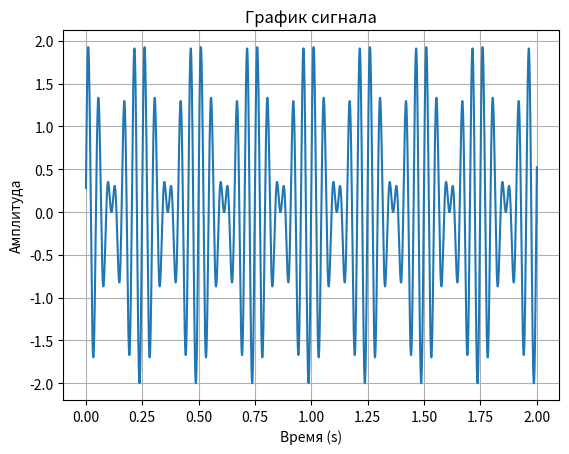

Source code (Python):
import numpy as np
import matplotlib.pyplot as plt

t = np.arange(0, 2.001, 0.0001)

y = np.sin((12 * np.pi * 4 * t) + (np.pi / 11)) + np.sin(10 * np.pi * 4 * t)

plt.plot(t, y)
plt.xlabel('Время (s)')
plt.ylabel('Амплитуда')
plt.title('График сигнала')
plt.grid(True)
plt.show()
